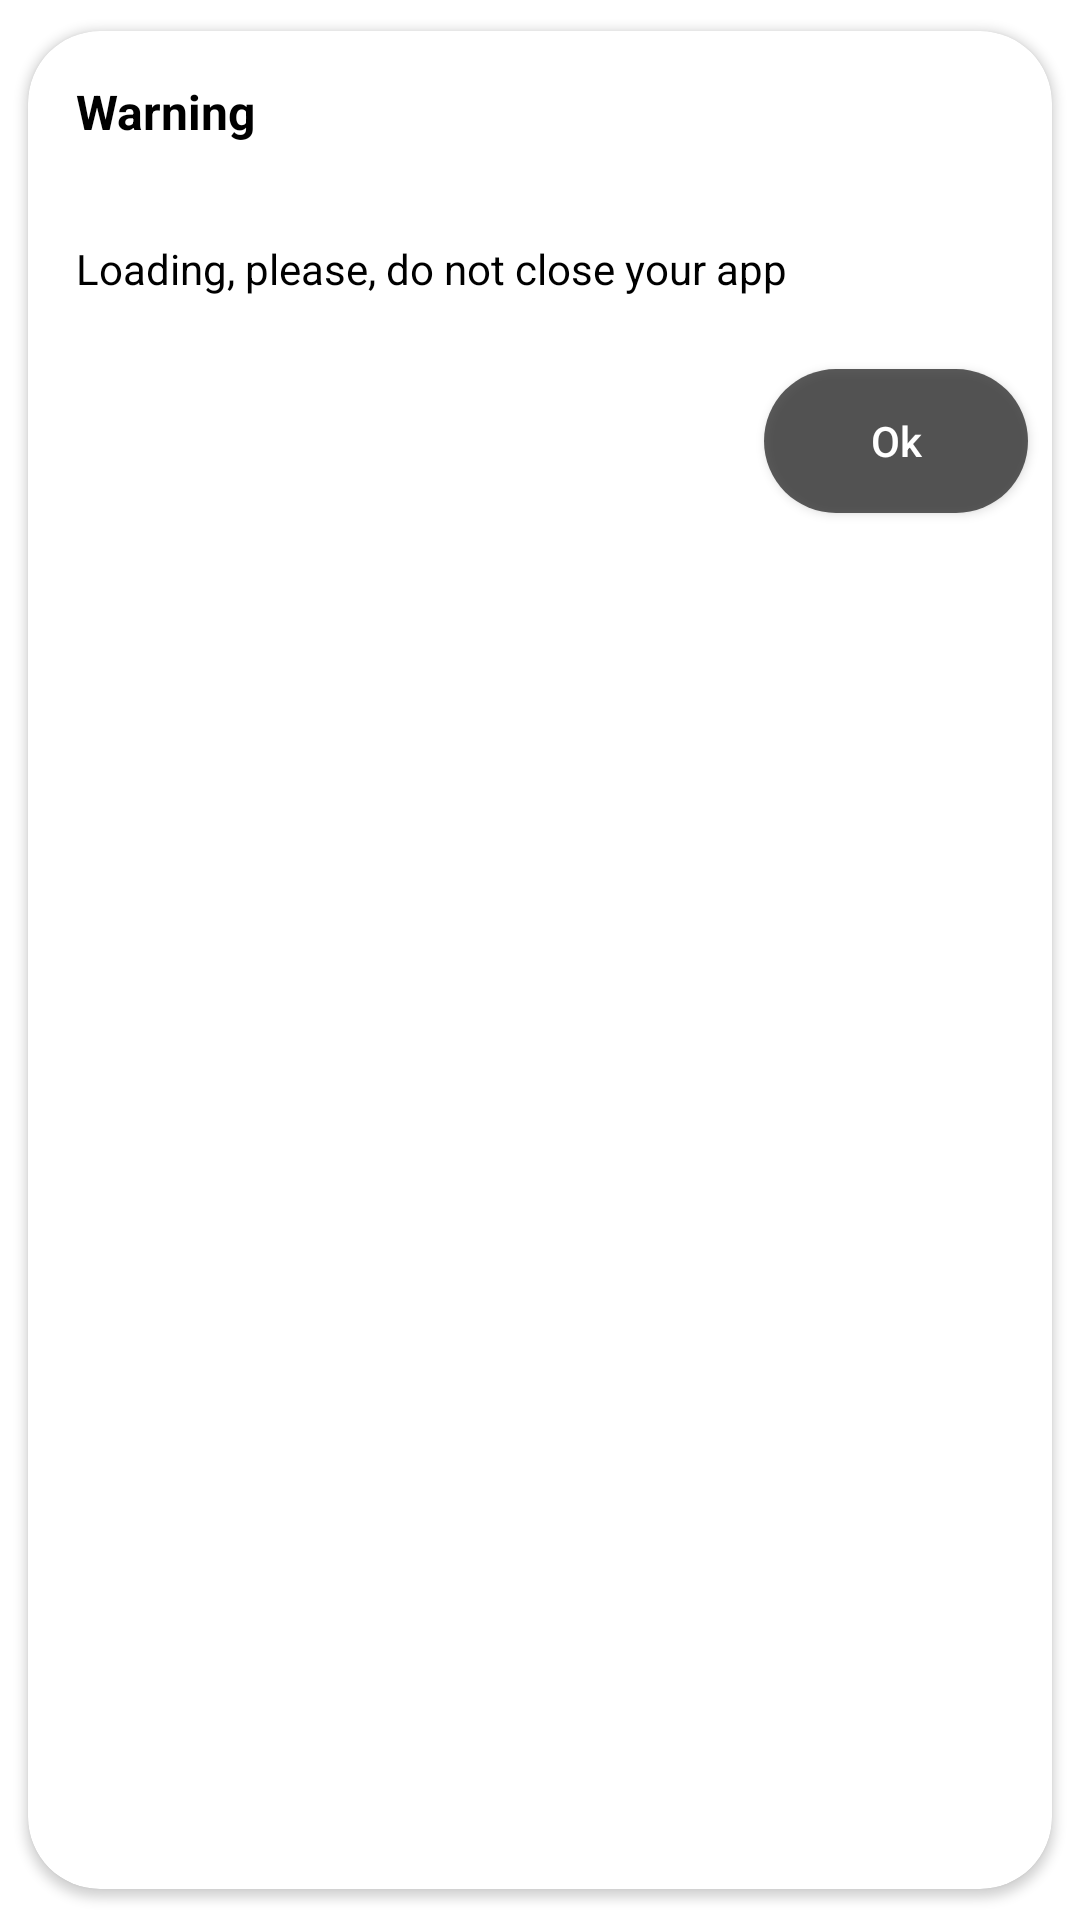

Write the Android layout XML for this screen, with the resource values it uses.
<!-- AndroidManifest.xml: application theme Theme.PlateFinder -->
<!-- res/layout/dialog_error.xml -->
<?xml version="1.0" encoding="utf-8"?>
<androidx.cardview.widget.CardView xmlns:android="http://schemas.android.com/apk/res/android"
    xmlns:app="http://schemas.android.com/apk/res-auto"
    android:layout_width="match_parent"
    android:layout_height="wrap_content"
    android:layout_margin="24dp"
    android:orientation="vertical"
    app:cardCornerRadius="24dp"
    app:cardUseCompatPadding="true">

    <LinearLayout
        android:layout_width="match_parent"
        android:layout_height="wrap_content"
        android:orientation="vertical">

        <TextView
            android:layout_width="match_parent"
            android:layout_height="wrap_content"
            android:padding="16dp"
            android:text="@string/warning"
            android:textColor="@color/black"
            android:textSize="16sp"
            android:textStyle="bold"
            app:layout_constraintStart_toStartOf="parent" />

        <TextView
            android:layout_width="match_parent"
            android:layout_height="wrap_content"
            android:padding="16dp"
            android:text="@string/loading_please_do_not_close_your_app"
            android:textColor="@color/black"
            android:textSize="14sp"
            app:layout_constraintStart_toStartOf="parent" />

        <androidx.appcompat.widget.AppCompatButton
            style="@style/Theme.Button.Dark"
            android:layout_width="wrap_content"
            android:layout_height="wrap_content"
            android:layout_gravity="end"
            android:layout_margin="8dp"
            android:text="Ok" />
    </LinearLayout>

</androidx.cardview.widget.CardView>
<!-- resources referenced by this layout -->
<resources>
  <color name="black">#FF000000</color>
  <string name="loading_please_do_not_close_your_app">Loading, please, do not close your app</string>
  <string name="warning">Warning</string>
  <style name="Theme.Button.Dark" parent="Widget.AppCompat.Button">
          <item name="android:background">@drawable/dark_button</item>
          <item name="textAllCaps">false</item>
          <item name="android:textColor">@color/white</item>
      </style>
  <style name="Theme.PlateFinder" parent="Theme.MaterialComponents.Light.NoActionBar">
          
          <item name="colorPrimary">@color/background</item>
          <item name="colorPrimaryVariant">@color/secondary</item>
          <item name="colorOnPrimary">@color/white</item>
          
          <item name="colorSecondary">@color/secondary</item>
          <item name="colorSecondaryVariant">@color/secondary</item>
          <item name="colorOnSecondary">@color/white</item>
          
          <item name="android:statusBarColor">@color/status_bar</item>
          
      </style>
  <!-- drawable dark_button (drawable) -->
  <?xml version="1.0" encoding="utf-8"?>
  <selector xmlns:android="http://schemas.android.com/apk/res/android">
      <item>
          <shape>
              <solid android:color="@color/dark_grey_80" />
              <corners android:radius="32dp" />
          </shape>
      </item>
  </selector>
  <color name="white">#FFFFFFFF</color>
  <color name="background">#191919</color>
  <color name="secondary">#1e1f22</color>
  <color name="status_bar">#2e2e2e</color>
  <color name="dark_grey_80">#CC333333</color>
</resources>
